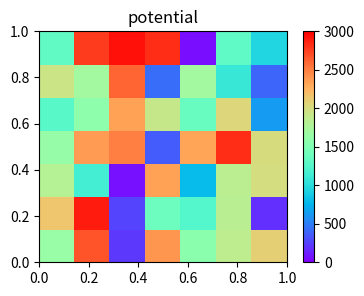
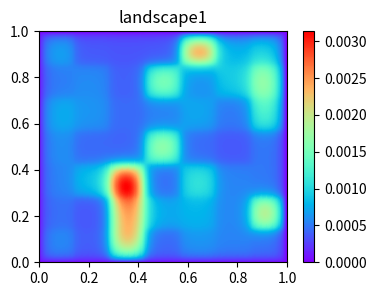

Source code (Python) for these figures, in order:
# !python3
# -*- coding: utf-8 -*-
# author: flag

import numpy as np
import scipy as sp
import scipy.io
import scipy.linalg as spl
import scipy.sparse as sps
import scipy.sparse.linalg as spsl

from scipy.special import legendre

import matplotlib.pyplot as plt
from mpl_toolkits.mplot3d import Axes3D

#%% parameters
N = 10 # degree of polynomial
Ns = 100 # number of sample points in each region

#%% basis function
def phi(n, x):
    if n == 0:
        return (1-x)/2
    elif n == N:
        return (1+x)/2
    else:
        return (legendre(n+1)(x) - legendre(n-1)(x)) / np.sqrt(4*n+2)

#%% matrix on reference element
rA = [0, N, 0, N]
cA = [0, N, N, 0]
vA = [1/2, 1/2, -1/2, -1/2]
for k in range(1,N):
    rA.append(k)
    cA.append(k)
    vA.append(1)
A_hat = sps.coo_matrix((vA,(rA,cA)), shape=(N+1,N+1))

rB = [0, N, 0, 1, 0, 2, 0, N, 1, N, 2, N]
cB = [0, N, 1, 0, 2, 0, N, 0, N, 1, N, 2]
vB = [2/3, 2/3, -1/np.sqrt(6), -1/np.sqrt(6), 1/np.sqrt(90), 1/np.sqrt(90), \
      1/3, 1/3, -1/np.sqrt(6), -1/np.sqrt(6), -1/np.sqrt(90), -1/np.sqrt(90) ]
for k in range(1,N):
    rB.append(k)
    cB.append(k)
    vB.append(2/(2*k-1)/(2*k+3))
for k in range(1,N-2):
    rB.append(k)
    cB.append(k+2)
    vB.append(-1/(2*k+3)/np.sqrt(2*k+1)/np.sqrt(2*k+5))
    rB.append(k+2)
    cB.append(k)
    vB.append(-1/(2*k+3)/np.sqrt(2*k+1)/np.sqrt(2*k+5))
B_hat = sps.coo_matrix((vB,(rB,cB)), shape=(N+1,N+1))

H_hat0 = sps.coo_matrix(([1],([0],[0])), shape=(N+1,N+1))
H_hat1 = sps.coo_matrix(([1],([N],[N])), shape=(N+1,N+1))

F_hat = sps.coo_matrix(([1,1,-2/np.sqrt(6)],([0,N,1],[0,0,0])), shape=(N+1,1))

G_hat0 = sps.coo_matrix(([1],([0],[0])), shape=(N+1,1))
G_hat1 = sps.coo_matrix(([1],([N],[0])), shape=(N+1,1))

#%% tensor products on 2d
KA = sps.kron(A_hat, B_hat) + sps.kron(B_hat, A_hat)
KB = sps.kron(B_hat, B_hat)
KF = sps.kron(F_hat, F_hat)

KHB0 = sps.kron(H_hat0, B_hat)
KHB1 = sps.kron(H_hat1, B_hat)
KBH0 = sps.kron(B_hat, H_hat0)
KBH1 = sps.kron(B_hat, H_hat1)

KGF0 = sps.kron(G_hat0, F_hat)
KGF1 = sps.kron(G_hat1, F_hat)
KFG0 = sps.kron(F_hat, G_hat0)
KFG1 = sps.kron(F_hat, G_hat1)

#%% samples on reference element
xx = np.linspace(-1, 1, Ns +1)
xx2, xx1 = np.meshgrid(xx, xx) #caution this
yy1, yy2 = [], []
for n in range(N+1):
    yy1.append( phi(n, xx1) )
    yy2.append( phi(n, xx2) )

#%% normalize
def normalize(y):
    if np.max(y) < -np.min(y):
        return y / np.min(y)
    else:
        return y / np.max(y)
    
    
#%% 2d Robin boundary eigen problem
def eigN(V, h, num=5):
    """
    solve the eigen problem
    - laplace u(x) + V(x) u(x) = lam u(x) for x in [0,1] x [0,1]
    u'(x) + h u(x) = 0 for x on boundary
    V(x) is piecewise constant
    """
    M1, M2 = V.shape
    hm1, hm2 = 1/M1, 1/M2
#    assert M1 == M2
    
    # map from elemental to global
    def mmp(m1, m2, n):
        n1, n2 = n%(N+1), n//(N+1)
        u1, u2 = m1*N+n1, m2*N+n2
        return u2*(M1*N+1) + u1
    
    # assemble global matrix
    rA, cA, vA = [], [], []
    rB, cB, vB = [], [], []
    for m1 in range(M1):
        for m2 in range(M2):
            Ae = KA + hm1*hm2/4 * V[m1,m2] * KB
            Be = hm1*hm2/4 * KB
            
            Ae = sps.coo_matrix(Ae)
            Be = sps.coo_matrix(Be)
            
            for k in range(Ae.nnz):
                rA.append( mmp(m1, m2, Ae.row[k]) )
                cA.append( mmp(m1, m2, Ae.col[k]) )
                vA.append( Ae.data[k] )
            
            for k in range(Be.nnz):
                rB.append( mmp(m1, m2, Be.row[k]) )
                cB.append( mmp(m1, m2, Be.col[k]) )
                vB.append( Be.data[k] )

    # left boundary
    m2 = 0
    for m1 in range(M2):
        Ae = sps.coo_matrix(hm2/2 * h * KHB0)
        for k in range(Ae.nnz):
            rA.append( mmp(m1, m2, Ae.row[k]) )
            cA.append( mmp(m1, m2, Ae.col[k]) )
            vA.append( Ae.data[k] )
            
    # right boundary
    m2 = M1-1
    for m1 in range(M2):
        Ae = sps.coo_matrix(hm2/2 * h * KHB1)
        for k in range(Ae.nnz):
            rA.append( mmp(m1, m2, Ae.row[k]) )
            cA.append( mmp(m1, m2, Ae.col[k]) )
            vA.append( Ae.data[k] )
    
    # bottom boundary
    m1 = 0
    for m2 in range(M1):
        Ae = sps.coo_matrix(hm1/2 * h * KBH0)
        for k in range(Ae.nnz):
            rA.append( mmp(m1, m2, Ae.row[k]) )
            cA.append( mmp(m1, m2, Ae.col[k]) )
            vA.append( Ae.data[k] )
            
    # top boundary
    m1 = M2-1
    for m2 in range(M1):
        Ae = sps.coo_matrix(hm1/2 * h * KBH1)
        for k in range(Ae.nnz):
            rA.append( mmp(m1, m2, Ae.row[k]) )
            cA.append( mmp(m1, m2, Ae.col[k]) )
            vA.append( Ae.data[k] )
    
    # solve
    shape = ((M1*N+1)*(M2*N+1), (M1*N+1)*(M2*N+1))
    A = sps.coo_matrix((vA,(rA,cA)), shape=shape).tocsr()
    B = sps.coo_matrix((vB,(rB,cB)), shape=shape).tocsr()
    lam, U = spsl.eigs(A=A, M=B, k=num, sigma=0)
    lam, U = lam.real, U.real

    u = []
    for ind in range(num):    
        # reshape to 2d indicate
        UU = U[:,ind].reshape((M1*N+1, M2*N+1), order="F")
        
        u_t = np.zeros(shape=(Ns*M1+1, Ns*M2+1))
        for m1 in range(M1):
            for m2 in range(M2):
                Uloc = UU[m1*N: (m1+1)*N+1, m2*N: (m2+1)*N+1]
                u_t[m1*Ns: (m1+1)*Ns+1, m2*Ns: (m2+1)*Ns+1] = 0
                for n1 in range(N+1):
                    for n2 in range(N+1):
                        u_t[m1*Ns: (m1+1)*Ns+1, m2*Ns: (m2+1)*Ns+1] += \
                            Uloc[n1,n2] * yy1[n1] * yy2[n2]
                            
        u.append(normalize(u_t))
        
    return lam, u

#%% 2d Nunmman boundary source problem
def solveN(V, g):
    """
    solve the source problem
    - laplace u(x) + V(x) u(x) = 1 for x in [0,1] x [0,1]
    u'(x) = g for x on boundary
    V(x) is piecewise constant
    """
    M1, M2 = V.shape
    hm1, hm2 = 1/M1, 1/M2
#    assert M1 == M2
    
    # map from elemental to global
    def mmp(m1, m2, n):
        n1, n2 = n%(N+1), n//(N+1)
        u1, u2 = m1*N+n1, m2*N+n2
        return u2*(M1*N+1) + u1
    
    # assemble global matrix
    rA, cA, vA = [], [], []
    F = np.zeros(shape=((M1*N+1)*(M2*N+1), 1))
    for m1 in range(M1):
        for m2 in range(M2):
            Ae = KA + hm1*hm2/4 * V[m1,m2] * KB
            Fe = hm1*hm2/4 * KF
            
            Ae = sps.coo_matrix(Ae)
            Fe = sps.coo_matrix(Fe)
            
            for k in range(Ae.nnz):
                rA.append( mmp(m1, m2, Ae.row[k]) )
                cA.append( mmp(m1, m2, Ae.col[k]) )
                vA.append( Ae.data[k] )
            
            for k in range(Fe.nnz):
                i = mmp(m1, m2, Fe.row[k])
                F[i] += Fe.data[k]
                
    # left boundary
    m2 = 0
    for m1 in range(M2):
        Fe = sps.coo_matrix(hm2/2 * g * KGF0)
        for k in range(Fe.nnz):
            i = mmp(m1, m2, Fe.row[k])
            F[i] += Fe.data[k]
            
    # right boundary
    m2 = M1-1
    for m1 in range(M2):
        Fe = sps.coo_matrix(hm2/2 * g * KGF1)
        for k in range(Fe.nnz):
            i = mmp(m1, m2, Fe.row[k])
            F[i] += Fe.data[k]
            
    # bottom boundary
    m1 = 0
    for m2 in range(M1):
        Fe = sps.coo_matrix(hm1/2 * g * KFG0)
        for k in range(Fe.nnz):
            i = mmp(m1, m2, Fe.row[k])
            F[i] += Fe.data[k]
            
    # top boundary
    m1 = M2-1
    for m2 in range(M1):
        Fe = sps.coo_matrix(hm1/2 * g * KFG1)
        for k in range(Fe.nnz):
            i = mmp(m1, m2, Fe.row[k])
            F[i] += Fe.data[k]
                
    # solve
    shape = ((M1*N+1)*(M2*N+1), (M1*N+1)*(M2*N+1))
    A = sps.coo_matrix((vA,(rA,cA)), shape=shape).tocsr()
    U = spsl.spsolve(A, F)
    
    # reshape to 2d indicate
    UU = U.reshape((M1*N+1, M2*N+1), order="F")
    
    w = np.zeros(shape=(Ns*M1+1, Ns*M2+1))
    for m1 in range(M1):
        for m2 in range(M2):
            Uloc = UU[m1*N: (m1+1)*N+1, m2*N: (m2+1)*N+1]
            w[m1*Ns: (m1+1)*Ns+1, m2*Ns: (m2+1)*Ns+1] = 0
            for n1 in range(N+1):
                for n2 in range(N+1):
                    w[m1*Ns: (m1+1)*Ns+1, m2*Ns: (m2+1)*Ns+1] += \
                        Uloc[n1,n2] * yy1[n1] * yy2[n2]
                        
    return w


#%% 2d Mixed boundary source problem
def solveM(V, g, x0=None, y0=None, u0=None):
    """
    solve the source problem
    - laplace u(x) + V(x) u(x) = 1 for x in [0,1] x [0,1]
    u'(x) = g for x on boundary
    enforce u(x0, y0) = u0
    V(x) is piecewise constant
    """
    M1, M2 = V.shape
    hm1, hm2 = 1/M1, 1/M2
#    assert M1 == M2
    
    # map from elemental to global
    def mmp(m1, m2, n):
        n1, n2 = n%(N+1), n//(N+1)
        u1, u2 = m1*N+n1, m2*N+n2
        return u2*(M1*N+1) + u1
    
    # assemble global matrix
    rA, cA, vA = [], [], []
    F = np.zeros(shape=((M1*N+1)*(M2*N+1), 1))
    for m1 in range(M1):
        for m2 in range(M2):
            Ae = KA + hm1*hm2/4 * V[m1,m2] * KB
            Fe = hm1*hm2/4 * KF
            
            Ae = sps.coo_matrix(Ae)
            Fe = sps.coo_matrix(Fe)
            
            for k in range(Ae.nnz):
                rA.append( mmp(m1, m2, Ae.row[k]) )
                cA.append( mmp(m1, m2, Ae.col[k]) )
                vA.append( Ae.data[k] )
            
            for k in range(Fe.nnz):
                i = mmp(m1, m2, Fe.row[k])
                F[i] += Fe.data[k]
                
    # left boundary
    m2 = 0
    for m1 in range(M2):
        Fe = sps.coo_matrix(hm2/2 * g * KGF0)
        for k in range(Fe.nnz):
            i = mmp(m1, m2, Fe.row[k])
            F[i] += Fe.data[k]
            
    # right boundary
    m2 = M1-1
    for m1 in range(M2):
        Fe = sps.coo_matrix(hm2/2 * g * KGF1)
        for k in range(Fe.nnz):
            i = mmp(m1, m2, Fe.row[k])
            F[i] += Fe.data[k]
            
    # bottom boundary
    m1 = 0
    for m2 in range(M1):
        Fe = sps.coo_matrix(hm1/2 * g * KFG0)
        for k in range(Fe.nnz):
            i = mmp(m1, m2, Fe.row[k])
            F[i] += Fe.data[k]
            
    # top boundary
    m1 = M2-1
    for m2 in range(M1):
        Fe = sps.coo_matrix(hm1/2 * g * KFG1)
        for k in range(Fe.nnz):
            i = mmp(m1, m2, Fe.row[k])
            F[i] += Fe.data[k]
            
    if not x0 == None:
        m1, m2 = int(x0 // hm1), int(y0 // hm2)
        mm = mmp(m1, m2, 0)
        # delete a DOF
        i = 0
        while i < len(rA):
            if rA[i] == mm:
                del rA[i], cA[i], vA[i]
            else:
                i += 1
        
        # add enforce in
        rA.append( mm )
        cA.append( mm )
        vA.append( 1 )
        F[mm] = u0
                
    # solve
    shape = ((M1*N+1)*(M2*N+1), (M1*N+1)*(M2*N+1))
    A = sps.coo_matrix((vA,(rA,cA)), shape=shape).tocsr()
    U = spsl.spsolve(A, F)
    
    # reshape to 2d indicate
    UU = U.reshape((M1*N+1, M2*N+1), order="F")
    
    w = np.zeros(shape=(Ns*M1+1, Ns*M2+1))
    for m1 in range(M1):
        for m2 in range(M2):
            Uloc = UU[m1*N: (m1+1)*N+1, m2*N: (m2+1)*N+1]
            w[m1*Ns: (m1+1)*Ns+1, m2*Ns: (m2+1)*Ns+1] = 0
            for n1 in range(N+1):
                for n2 in range(N+1):
                    w[m1*Ns: (m1+1)*Ns+1, m2*Ns: (m2+1)*Ns+1] += \
                        Uloc[n1,n2] * yy1[n1] * yy2[n2]
                        
    return w


#%% 2d Dirichlet boundary eigen problem
def eigD(V, num=5):
    """
    solve the eigen problem
    - laplace u(x) + V(x) u(x) = lam u(x) for x in [0,1] x [0,1]
    u(x) = 0 for x on boundary
    V(x) is piecewise constant
    """    
    M1, M2 = V.shape
    hm1, hm2 = 1/M1, 1/M2
#    assert M1 == M2
    
    # map from elemental to global
    def mmp(m1, m2, n):
        n1, n2 = n%(N+1), n//(N+1)
        u1, u2 = m1*N+n1, m2*N+n2
        if (u1 in [0, M1*N]) or (u2 in [0, M2*N]):
            return -1
        else:
            return (u2-1)*(M1*N-1) + (u1-1)
    
    # assemble global matrix
    rA, cA, vA = [], [], []
    rB, cB, vB = [], [], []
    for m1 in range(M1):
        for m2 in range(M2):
            Ae = KA + hm1*hm2/4 * V[m1,m2] * KB
            Be = hm1*hm2/4 * KB
            
            Ae = sps.coo_matrix(Ae)
            Be = sps.coo_matrix(Be)
            
            for k in range(Ae.nnz):
                if mmp(m1, m2, Ae.row[k]) == -1 or mmp(m1, m2, Ae.col[k]) == -1:
                    continue
                rA.append( mmp(m1, m2, Ae.row[k]) )
                cA.append( mmp(m1, m2, Ae.col[k]) )
                vA.append( Ae.data[k] )
            
            for k in range(Be.nnz):
                if mmp(m1, m2, Be.row[k]) == -1 or mmp(m1, m2, Be.col[k]) == -1:
                    continue
                rB.append( mmp(m1, m2, Be.row[k]) )
                cB.append( mmp(m1, m2, Be.col[k]) )
                vB.append( Be.data[k] )
    
    # solve
    shape = ((M1*N-1)*(M2*N-1), (M1*N-1)*(M2*N-1))
    A = sps.coo_matrix((vA,(rA,cA)), shape=shape).tocsr()
    B = sps.coo_matrix((vB,(rB,cB)), shape=shape).tocsr()
    lam, U = spsl.eigs(A=A, M=B, k=num, sigma=0)
    lam, U = lam.real, U.real
    
    u = []
    for ind in range(num):    
        
        # enforce boundary
        UU = U[:,ind].reshape((M1*N-1, M2*N-1), order="F")
        zero = np.zeros((M1*N-1, 1))
        UU = np.concatenate((zero, UU, zero), axis=1)
        zero = np.zeros((1, M2*N+1))
        UU = np.concatenate((zero, UU, zero), axis=0)
        
        u_t = np.zeros(shape=(Ns*M1+1, Ns*M2+1))
        for m1 in range(M1):
            for m2 in range(M2):
                Uloc = UU[m1*N: (m1+1)*N+1, m2*N: (m2+1)*N+1]
                u_t[m1*Ns: (m1+1)*Ns+1, m2*Ns: (m2+1)*Ns+1] = 0
                for n1 in range(N+1):
                    for n2 in range(N+1):
                        u_t[m1*Ns: (m1+1)*Ns+1, m2*Ns: (m2+1)*Ns+1] += \
                            Uloc[n1,n2] * yy1[n1] * yy2[n2]
                            
        u.append(normalize(u_t))
        
    return lam, u

#%% 2d Dirichlet boundary source problem
def solveD(V):
    """
    solve the source problem
    - laplace u(x) + V(x) u(x) = 1 for x in [0,1] x [0,1]
    u(x) = 0 for x on boundary
    V(x) is piecewise constant
    """
    M1, M2 = V.shape
    hm1, hm2 = 1/M1, 1/M2
#    assert M1 == M2
    
    # map from elemental to global
    def mmp(m1, m2, n):
        n1, n2 = n%(N+1), n//(N+1)
        u1, u2 = m1*N+n1, m2*N+n2
        if (u1 in [0, M1*N]) or (u2 in [0, M2*N]):
            return -1
        else:
            return (u2-1)*(M1*N-1) + (u1-1)
    
    # assemble global matrix
    rA, cA, vA = [], [], []
    F = np.zeros(shape=((M1*N-1)*(M2*N-1), 1))
    for m1 in range(M1):
        for m2 in range(M2):
            Ae = KA + hm1*hm2/4 * V[m1,m2] * KB
            Fe = hm1*hm2/4 * KF
            
            Ae = sps.coo_matrix(Ae)
            Fe = sps.coo_matrix(Fe)
            
            
            for k in range(Ae.nnz):
                if mmp(m1, m2, Ae.row[k]) == -1 or mmp(m1, m2, Ae.col[k]) == -1:
                    continue
                rA.append( mmp(m1, m2, Ae.row[k]) )
                cA.append( mmp(m1, m2, Ae.col[k]) )
                vA.append( Ae.data[k] )
            
            for k in range(Fe.nnz):
                if mmp(m1, m2, Fe.row[k]) == -1:
                    continue
                i = mmp(m1, m2, Fe.row[k])
                F[i] += Fe.data[k]
                
    # solve
    shape = ((M1*N-1)*(M2*N-1), (M1*N-1)*(M2*N-1))
    A = sps.coo_matrix((vA,(rA,cA)), shape=shape).tocsr()
    U = spsl.spsolve(A, F)
    
    # enforce boundary
    UU = U.reshape((M1*N-1, M2*N-1), order="F")
    zero = np.zeros((M1*N-1, 1))
    UU = np.concatenate((zero, UU, zero), axis=1)
    zero = np.zeros((1, M2*N+1))
    UU = np.concatenate((zero, UU, zero), axis=0)
    
    w = np.zeros(shape=(Ns*M1+1, Ns*M2+1))
    for m1 in range(M1):
        for m2 in range(M2):
            Uloc = UU[m1*N: (m1+1)*N+1, m2*N: (m2+1)*N+1]
            w[m1*Ns: (m1+1)*Ns+1, m2*Ns: (m2+1)*Ns+1] = 0
            for n1 in range(N+1):
                for n2 in range(N+1):
                    w[m1*Ns: (m1+1)*Ns+1, m2*Ns: (m2+1)*Ns+1] += \
                        Uloc[n1,n2] * yy1[n1] * yy2[n2]
                        
    return w


#%% test sample
if __name__ == "__main__":
    
    #%% parameters (p=-1 for uniform distribution)
    K = 3000
    p = -0.5
    M = 5
    h = 0.1
    beta = 1
    
    #%% solve
    np.random.seed(0)
    V = np.random.rand(7, 7)
    if p > 0:
        V[V<=p] = 0
        V[V>p] = 1
    KV = K * V
    
#    lam, u = eigN(KV, h)
#    wN = solveN(KV, h/beta)
#    wM = solveM(KV, h/beta, 0.71, 0.71, 1)
    
    lam, u = eigD(KV)
    w = solveD(KV)
    
    scipy.io.savemat('2.mat',{"lam":lam, "u":u, "w":w})
    
    #%% plot
    plt.rcParams['figure.figsize'] = (4.0, 3.0)
    plt.rcParams['savefig.dpi'] = 300
    plt.rcParams['figure.dpi'] = 100
    
    x1 = np.linspace(0, 1, KV.shape[0] +1)
    x2 = np.linspace(0, 1, KV.shape[1] +1)
    x2, x1 = np.meshgrid(x2, x1)
    
    plt.figure()
    plt.pcolor(x1, x2, KV, vmin=0, vmax=K, cmap='rainbow')
    plt.colorbar()
    plt.title("potential")
    plt.show()

    x1 = np.linspace(0, 1, w.shape[0] +1)
    x2 = np.linspace(0, 1, w.shape[1] +1)
    x2, x1 = np.meshgrid(x2, x1)
    
    plt.figure()
    plt.pcolor(x1, x2, w, vmin=0, cmap='rainbow')
    plt.colorbar()
    plt.title("landscape1")
    plt.show()